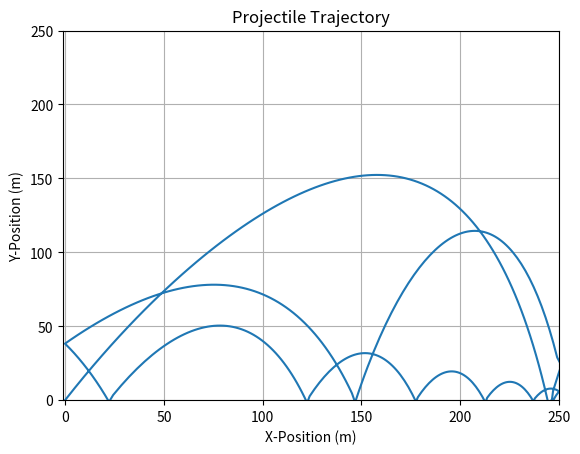

This chart was generated by the following Python code:
import matplotlib.pyplot as plt
from math import pi, sin, cos

class BORDERBOOM:
    def __init__(self, x_border, y_border, mass, v0, angle, gravity, dt, cd):
        self.x_border = x_border
        self.y_border = y_border
        self.mass = mass
        self.v0 = v0
        self.v_x = v0 * cos(angle * pi / 180)
        self.v_y = v0 * sin(angle * pi / 180)
        self.a_x = 0
        self.a_y = -1 * gravity
        self.angle = angle * pi / 180
        self.gravity = gravity
        self.dt = dt
        self.cd = cd

        self.pos_x = 0
        self.pos_y = 0

    def nextState(self):
        nv_x = self.v_x + (self.a_x * self.dt)
        nv_y = self.v_y + (self.a_y * self.dt)

        if self.v_x != 0 and self.v_y !=0:
            air_resistance_x = -0.5 * self.mass * nv_x**2 * self.cd * (nv_x**2 + nv_y**2) / (nv_x**2 + nv_y**2) * self.dt
            air_resistance_y = -0.5 * self.mass * nv_y**2 * self.cd * (nv_x**2 + nv_y**2) / (nv_x**2 + nv_y**2) * self.dt

        self.v_x = nv_x + air_resistance_x
        self.v_y = nv_y + air_resistance_y

        if abs(nv_x - self.v_x) < 0.1 and self.pos_x <= 0:
            self.v_x = 0

        if self.pos_x > self.x_border:
            self.pos_x = self.x_border
            self.v_x *= -0.7

        if self.pos_x < 0:
            self.pos_x = 0
            self.v_x *= -0.7

        if abs(nv_y - self.v_y) < 0.1 and self.pos_y <= 0:
            self.v_y = 0

        if self.pos_x > self.y_border:
            self.pos_x = self.y_border
            self.v_x *= -0.7

        if self.pos_y < 0 :
            self.pos_y = 0
            self.v_y *= -0.7

        self.pos_x += self.v_x * self.dt
        self.pos_y += self.v_y * self.dt

        return (self.pos_x, self.pos_y)
    
    def nowState(self):
        return (self.pos_x, self.pos_y)
    
if (__name__ == '__main__'):
    borderboom1 = BORDERBOOM(250.0, 250.0, 1.0, 100.0, 60.0, 9.8, 0.1, 0.01)
    #borderboom1 = BORDERBOOM(500.0, 500.0, 1.0, 100.0, 60.0, 9.8, 0.1, 0.01)
    x_log = [0]
    y_log = [0]
    time = 0
    while borderboom1.v_x != 0 and borderboom1.v_y != 0:
        borderboom1.nowState()
        print(f"boom1's now state x: {borderboom1.pos_x:.2f}, y: {borderboom1.pos_y:.2f} at {time:.1f}s, vx: {borderboom1.v_x:.2f}, vy: {borderboom1.v_y:.2f}")
        borderboom1.nextState()
        print(f"boom1's next state x: {borderboom1.pos_x:.2f}, y: {borderboom1.pos_y:.2f} at {time:.1f}s")
        print(f"{borderboom1.dt:.1f} later...\n")

        x_log.append(borderboom1.pos_x)
        y_log.append(borderboom1.pos_y)

        time += borderboom1.dt

    # Plot the trajectory
    plt.xlim(-1, borderboom1.x_border)
    plt.ylim(0, borderboom1.y_border)
    plt.plot(x_log, y_log)

    # Set labels and title
    plt.xlabel('X-Position (m)')
    plt.ylabel('Y-Position (m)')
    plt.title('Projectile Trajectory')

    # Add grid
    plt.grid(True)

    # Show the plot
    plt.show()